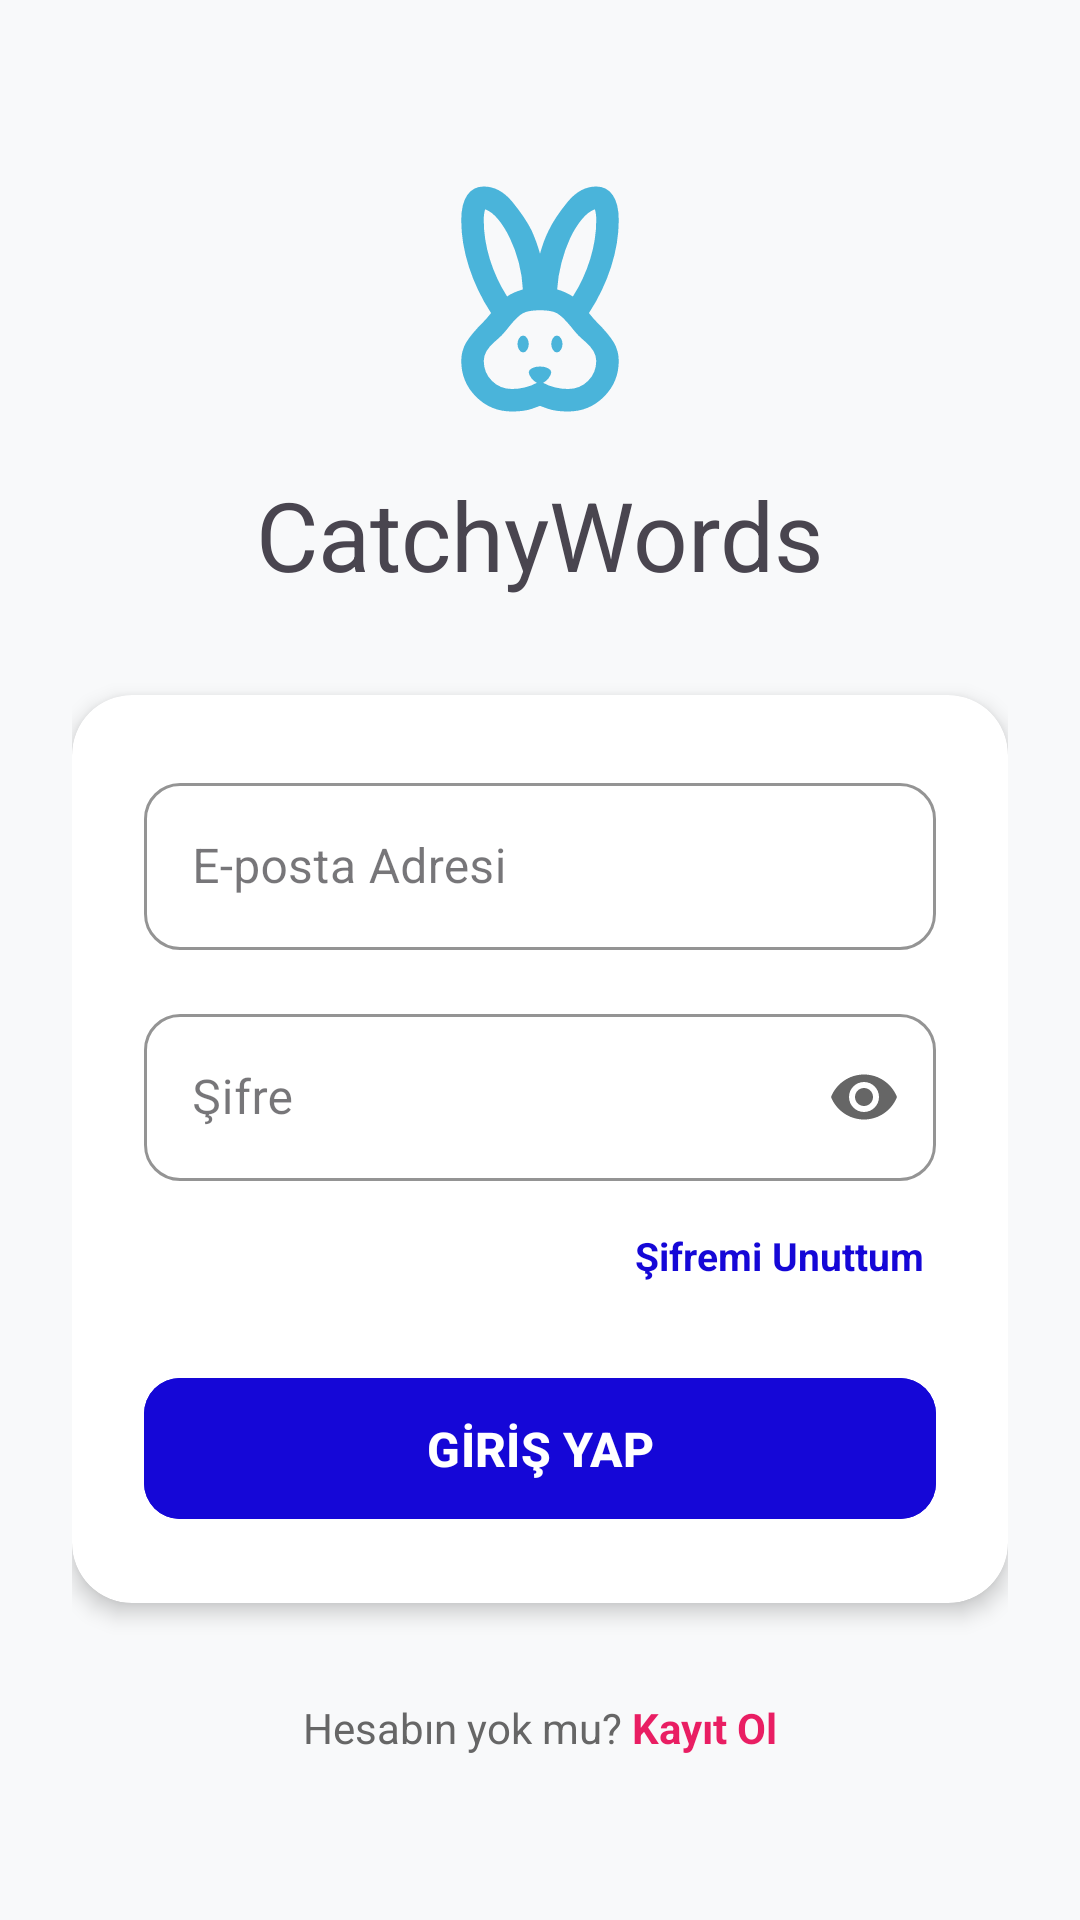

Android layout source for this screen:
<!-- AndroidManifest.xml: application theme Theme.KelimeEzberlemeSistemi -->
<!-- res/layout/activity_main.xml -->
<?xml version="1.0" encoding="utf-8"?>
<RelativeLayout xmlns:android="http://schemas.android.com/apk/res/android"
    xmlns:app="http://schemas.android.com/apk/res-auto"
    android:layout_width="match_parent"
    android:layout_height="match_parent"
    android:background="#F8F9FA">

    <LinearLayout
        android:layout_width="match_parent"
        android:layout_height="wrap_content"
        android:orientation="vertical"
        android:padding="24dp"
        android:layout_centerInParent="true">

        <LinearLayout
            android:layout_width="match_parent"
            android:layout_height="wrap_content"
            android:orientation="vertical"
            android:gravity="center"
            android:layout_marginBottom="32dp">

            <ImageView
                android:id="@+id/ivLogo"
                android:layout_width="90dp"
                android:layout_height="90dp"
                android:src="@drawable/ic_logo_tavsan" />

            <TextView
                android:id="@+id/tvLoginTitle"
                android:layout_width="wrap_content"
                android:layout_height="wrap_content"
                android:text="CatchyWords"
                android:textSize="32sp"
                android:layout_marginTop="12dp" />
        </LinearLayout>

        <com.google.android.material.card.MaterialCardView
            android:layout_width="match_parent"
            android:layout_height="wrap_content"
            app:cardCornerRadius="20dp"
            app:cardElevation="4dp"
            app:cardBackgroundColor="#FFFFFF"
            app:strokeWidth="0dp"
            android:layout_marginBottom="24dp">

            <LinearLayout
                android:layout_width="match_parent"
                android:layout_height="wrap_content"
                android:orientation="vertical"
                android:padding="24dp">

                <com.google.android.material.textfield.TextInputLayout
                    android:layout_width="match_parent"
                    android:layout_height="wrap_content"
                    android:hint="E-posta Adresi"
                    style="@style/Widget.MaterialComponents.TextInputLayout.OutlinedBox"
                    app:boxCornerRadiusTopStart="12dp"
                    app:boxCornerRadiusTopEnd="12dp"
                    app:boxCornerRadiusBottomStart="12dp"
                    app:boxCornerRadiusBottomEnd="12dp"
                    app:boxStrokeColor="#1507D7"
                    app:hintTextColor="#1507D7">

                    <com.google.android.material.textfield.TextInputEditText
                        android:id="@+id/etEmail"
                        android:layout_width="match_parent"
                        android:layout_height="wrap_content"
                        android:inputType="textEmailAddress"
                        android:textColor="#333333"/>
                </com.google.android.material.textfield.TextInputLayout>

                <com.google.android.material.textfield.TextInputLayout
                    android:layout_width="match_parent"
                    android:layout_height="wrap_content"
                    android:hint="Şifre"
                    android:layout_marginTop="16dp"
                    style="@style/Widget.MaterialComponents.TextInputLayout.OutlinedBox"
                    app:boxCornerRadiusTopStart="12dp"
                    app:boxCornerRadiusTopEnd="12dp"
                    app:boxCornerRadiusBottomStart="12dp"
                    app:boxCornerRadiusBottomEnd="12dp"
                    app:boxStrokeColor="#1507D7"
                    app:hintTextColor="#1507D7"
                    app:passwordToggleEnabled="true"
                    app:passwordToggleTint="#666666">

                    <com.google.android.material.textfield.TextInputEditText
                        android:id="@+id/etPassword"
                        android:layout_width="match_parent"
                        android:layout_height="wrap_content"
                        android:inputType="textPassword"
                        android:textColor="#333333"/>
                </com.google.android.material.textfield.TextInputLayout>

                <TextView
                    android:id="@+id/tvForgotPassword"
                    android:layout_width="wrap_content"
                    android:layout_height="wrap_content"
                    android:text="Şifremi Unuttum"
                    android:textColor="#1507D7"
                    android:textSize="13sp"
                    android:textStyle="bold"
                    android:layout_gravity="end"
                    android:layout_marginTop="12dp"
                    android:padding="4dp"
                    android:clickable="true"
                    android:focusable="true"/>

                <com.google.android.material.button.MaterialButton
                    android:id="@+id/btnLogin"
                    android:layout_width="match_parent"
                    android:layout_height="55dp"
                    android:text="GİRİŞ YAP"
                    android:textSize="16sp"
                    android:textStyle="bold"
                    android:layout_marginTop="24dp"
                    android:backgroundTint="#1507D7"
                    app:cornerRadius="12dp" />

            </LinearLayout>
        </com.google.android.material.card.MaterialCardView>

        <LinearLayout
            android:layout_width="match_parent"
            android:layout_height="wrap_content"
            android:orientation="horizontal"
            android:gravity="center"
            android:layout_marginTop="8dp">

            <TextView
                android:layout_width="wrap_content"
                android:layout_height="wrap_content"
                android:text="Hesabın yok mu? "
                android:textColor="#666666"
                android:textSize="14sp"/>

            <TextView
                android:id="@+id/tvSignUp"
                android:layout_width="wrap_content"
                android:layout_height="wrap_content"
                android:text="Kayıt Ol"
                android:textColor="#E91E63"
                android:textStyle="bold"
                android:textSize="14sp"
                android:clickable="true"
                android:focusable="true"/>
        </LinearLayout>

    </LinearLayout>
</RelativeLayout>
<!-- resources referenced by this layout -->
<resources>
  <!-- drawable ic_logo_tavsan (drawable) -->
  <vector xmlns:android="http://schemas.android.com/apk/res/android" android:height="24dp" android:tint="#4AB4DA" android:viewportHeight="960" android:viewportWidth="960" android:width="24dp">
        
      <path android:fillColor="@android:color/white" android:pathData="M380,880Q305,880 252.5,827.5Q200,775 200,700Q200,665 217,635.5Q234,606 280,560Q286,554 291.5,547.5Q297,541 306,530Q255,452 227.5,366.5Q200,281 200,200Q200,142 221,111Q242,80 280,80Q337,80 382,135Q427,190 450,236Q459,256 466.5,276.5Q474,297 480,319Q486,297 493.5,276.5Q501,256 511,236Q533,190 578,135Q623,80 680,80Q718,80 739,111Q760,142 760,200Q760,281 732.5,366.5Q705,452 654,530Q663,541 668.5,547.5Q674,554 680,560Q726,606 743,635.5Q760,665 760,700Q760,775 707.5,827.5Q655,880 580,880Q535,880 507.5,870Q480,860 480,860Q480,860 452.5,870Q425,880 380,880ZM380,800Q403,800 426,794.5Q449,789 469,778Q458,773 449,761Q440,749 440,740Q440,732 451.5,726Q463,720 480,720Q497,720 508.5,726Q520,732 520,740Q520,749 511,761Q502,773 491,778Q511,789 534,794.5Q557,800 580,800Q622,800 651,771Q680,742 680,700Q680,682 670,665Q660,648 640,631Q626,619 617,610Q608,601 588,576Q559,541 540,530.5Q521,520 480,520Q439,520 419.5,530.5Q400,541 372,576Q352,601 343,610Q334,619 320,631Q300,648 290,665Q280,682 280,700Q280,742 309,771Q338,800 380,800ZM420,670Q412,670 406,661Q400,652 400,640Q400,628 406,619Q412,610 420,610Q428,610 434,619Q440,628 440,640Q440,652 434,661Q428,670 420,670ZM540,670Q532,670 526,661Q520,652 520,640Q520,628 526,619Q532,610 540,610Q548,610 554,619Q560,628 560,640Q560,652 554,661Q548,670 540,670ZM363,471Q374,463 388,457Q402,451 419,446Q417,398 404.5,350.5Q392,303 373,264Q354,224 331,196.5Q308,169 285,161Q283,167 281.5,176.5Q280,186 280,200Q280,268 301.5,338Q323,408 363,471ZM597,471Q637,408 658.5,338Q680,268 680,200Q680,186 678.5,176.5Q677,167 675,161Q652,169 629,196.5Q606,224 587,264Q569,303 556.5,350.5Q544,398 541,446Q556,450 570,456.5Q584,463 597,471Z"/>
      
  </vector>
  <style name="Theme.KelimeEzberlemeSistemi" parent="Base.Theme.KelimeEzberlemeSistemi" />
  <style name="Base.Theme.KelimeEzberlemeSistemi" parent="Theme.Material3.DayNight">
          
          
      </style>
</resources>
